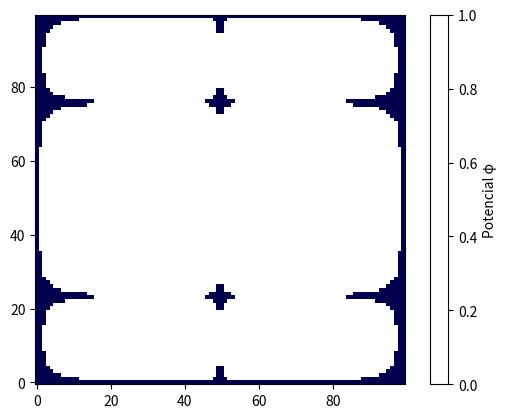

The script that saved this image: (Note: this script raises an exception after producing the figure.)
#!/usr/bin/env python3

import numpy as np
import matplotlib.pyplot as plt

def insertar_cuadro_carga(rho, centro_x, centro_y, tamaño, valor):
    """Inserta una carga cuadrada en la matriz rho.

    Args:
        rho (ndarray): Matriz 2D de densidad de carga.
        centro_x (int): Coordenada x del centro de la carga.
        centro_y (int): Coordenada y del centro de la carga.
        tamaño (int): Tamaño del lado del cuadro de carga.
        valor (float): Valor de la carga a insertar.
    """
    mitad = tamaño // 2
    x0 = centro_x - mitad
    x1 = centro_x + mitad
    y0 = centro_y - mitad
    y1 = centro_y + mitad
    rho[x0:x1, y0:y1] = valor

def resolver_poisson_jacobi_sor(phi, rho, h, tolerancia=1e-5, max_iter=10000, omega=1.5):
    """Resuelve la ecuación de Poisson usando el método de Jacobi-SOR.

    Args:
        phi (ndarray): Matriz 2D inicial del potencial eléctrico.
        rho (ndarray): Matriz 2D de densidad de carga.
        h (float): Tamaño del paso en la malla.
        tolerancia (float): Criterio de convergencia.
        max_iter (int): Número máximo de iteraciones.
        omega (float): Factor de sobre-relajación (1 < omega < 2).

    Returns:
        ndarray: Matriz 2D con la solución del potencial eléctrico.
    """
    nx, ny = phi.shape
    phi_new = phi.copy()
    error = 1.0
    iteracion = 0

    while error > tolerancia and iteracion < max_iter:
        phi_old = phi_new.copy()

        for i in range(1, nx - 1):
            for j in range(1, ny - 1):
                phi_est = 0.25 * (phi_old[i+1, j] + phi_old[i-1, j] + phi_old[i, j+1] + phi_old[i, j-1] - h**2 * rho[i, j])
                phi_new[i, j] = (1 - omega) * phi_old[i, j] + omega * phi_est

        error = np.max(np.abs(phi_new - phi_old))
        iteracion += 1

        if iteracion % 100 == 0:
            print(f"Iteración {iteracion}, error = {error:.2e}")

    print(f"Convergencia alcanzada en {iteracion} iteraciones con error = {error:.2e}")
    return phi_new

def main():
    """Función principal que configura el problema y grafica la solución."""
    N = 100
    h = 1.0
    phi = np.zeros((N, N))
    rho = np.zeros((N, N))

    # Insertar una carga positiva y una negativa
    insertar_cuadro_carga(rho, N//4, N//2, 10, 1.0)
    insertar_cuadro_carga(rho, 3*N//4, N//2, 10, -1.0)

    # Resolver con método Jacobi-SOR
    phi = resolver_poisson_jacobi_sor(phi, rho, h, tolerancia=1e-5, omega=1.8)

    # Graficar
    plt.imshow(phi, origin='lower', cmap='seismic')
    plt.colorbar(label='Potencial φ')
    plt.title('Solución de la ecuación de Laplace con Jacobi-SOR')
    plt.show()

main()

